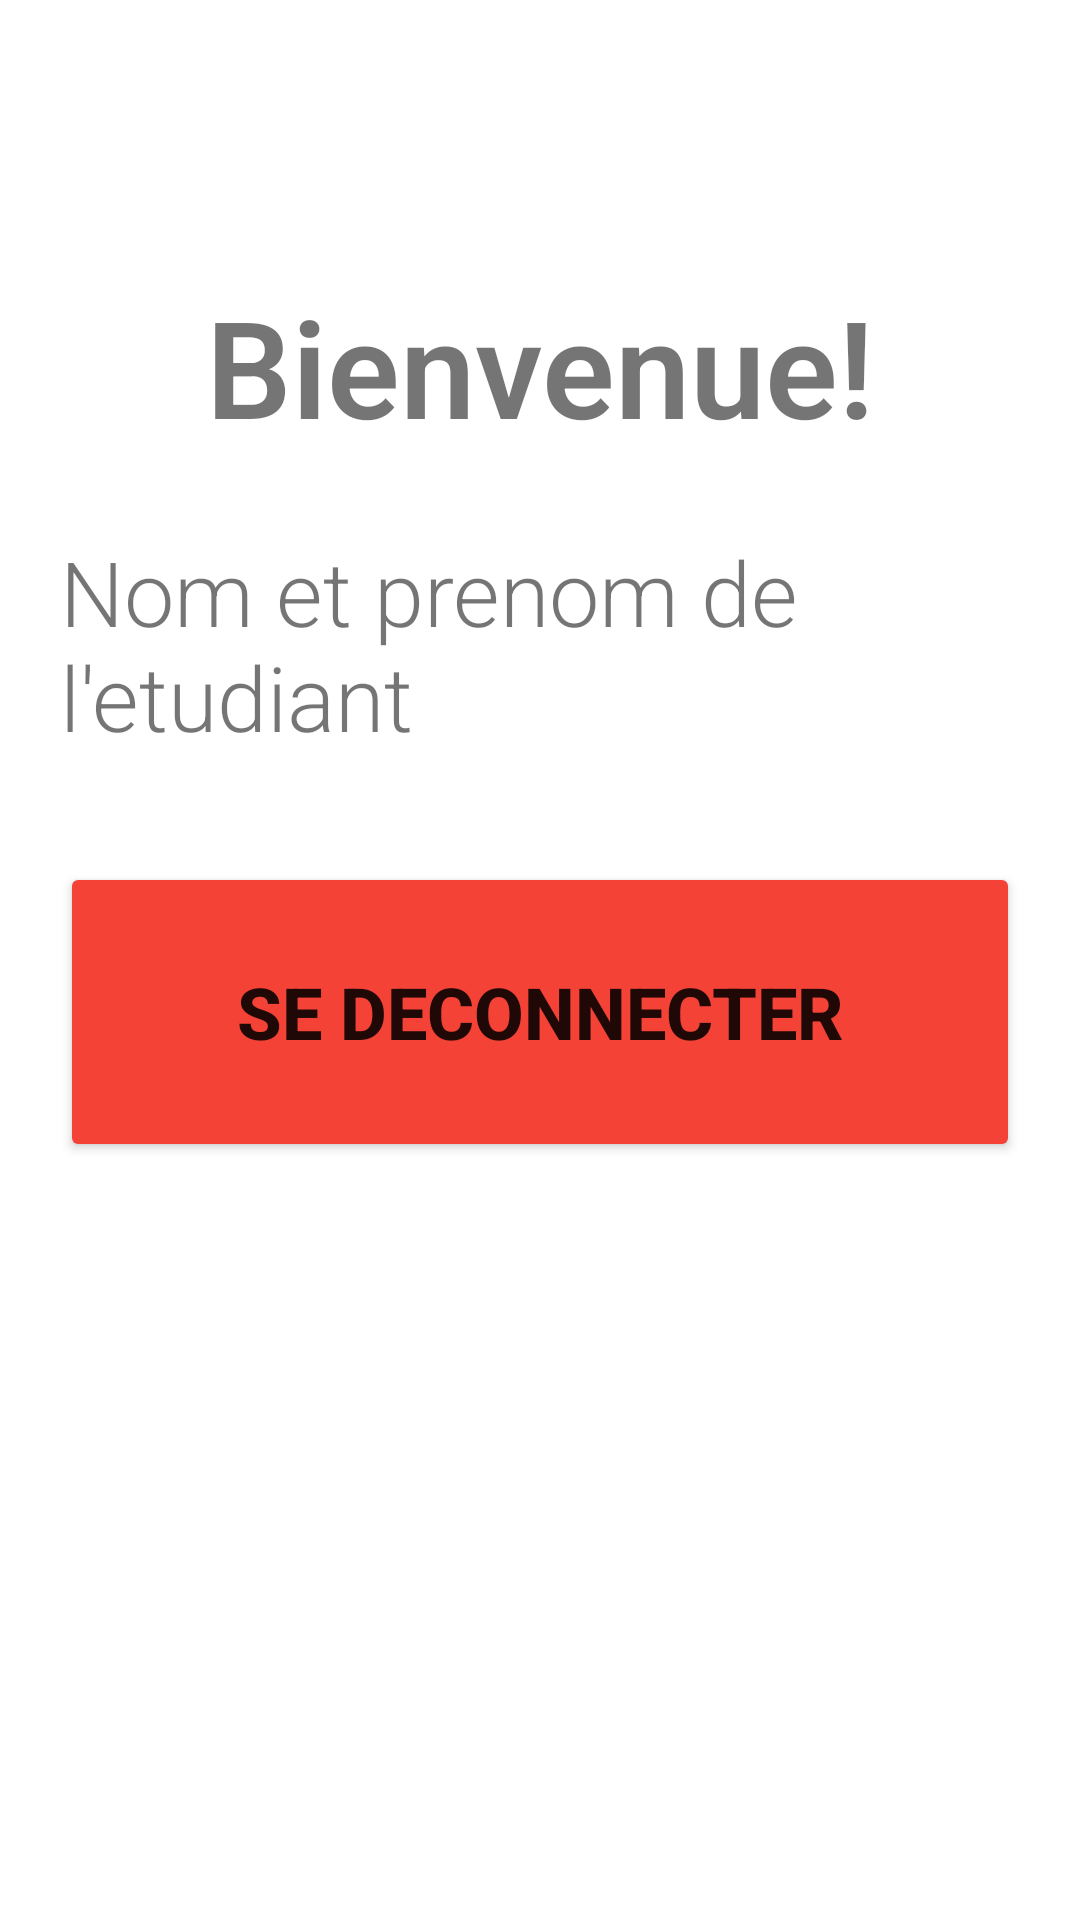

The Android layout XML behind this screen, and the referenced resources:
<!-- AndroidManifest.xml: application theme Theme.PointageNFC -->
<!-- res/layout/activity_etudiant.xml -->
<?xml version="1.0" encoding="utf-8"?>
<androidx.constraintlayout.widget.ConstraintLayout xmlns:android="http://schemas.android.com/apk/res/android"
    xmlns:app="http://schemas.android.com/apk/res-auto"
    xmlns:tools="http://schemas.android.com/tools"
    android:layout_width="match_parent"
    android:layout_height="match_parent"
    android:background="@color/material_on_primary_emphasis_high_type"
    android:label="Etudiant"
    tools:context=".EtudiantActivity">

    <TextView
        android:id="@+id/txt_etu_fullName"
        android:layout_width="match_parent"
        android:layout_height="wrap_content"
        android:layout_marginLeft="20dp"
        android:layout_marginTop="25dp"
        android:layout_marginRight="20dp"
        android:fontFamily="sans-serif-light"
        android:text="@string/nom_et_prenom_de_l_etudiant"
        android:textSize="30sp"
        app:layout_constraintEnd_toEndOf="parent"
        app:layout_constraintStart_toStartOf="parent"
        app:layout_constraintTop_toBottomOf="@+id/textView3"
        tools:ignore="MissingConstraints" />

    <Button
        android:id="@+id/btn_deconnecter_etu"
        android:layout_width="match_parent"
        android:layout_height="100dp"
        android:layout_marginLeft="20dp"
        android:layout_marginTop="35dp"
        android:layout_marginRight="20dp"
        android:text="@string/se_deconnecter"
        android:textSize="24sp"
        android:textStyle="bold"
        app:backgroundTint="#F44336"
        app:layout_constraintEnd_toEndOf="parent"
        app:layout_constraintHorizontal_bias="0.0"
        app:layout_constraintStart_toStartOf="parent"
        app:layout_constraintTop_toBottomOf="@+id/txt_etu_fullName" />

    <TextView
        android:id="@+id/textView3"
        android:layout_width="wrap_content"
        android:layout_height="wrap_content"
        android:layout_marginLeft="20dp"
        android:layout_marginTop="92dp"
        android:layout_marginRight="20dp"
        android:fontFamily="sans-serif-light"
        android:text="@string/bienvenue"
        android:textAlignment="gravity"
        android:textSize="45sp"
        android:textStyle="bold"
        app:layout_constraintEnd_toEndOf="parent"
        app:layout_constraintStart_toStartOf="parent"
        app:layout_constraintTop_toTopOf="parent" />

</androidx.constraintlayout.widget.ConstraintLayout>
<!-- resources referenced by this layout -->
<resources>
  <string name="bienvenue">Bienvenue!</string>
  <string name="nom_et_prenom_de_l_etudiant">Nom et prenom de l\'etudiant</string>
  <string name="se_deconnecter">Se deconnecter</string>
  <style name="Theme.PointageNFC" parent="Theme.MaterialComponents.DayNight.DarkActionBar">
          
          <item name="colorPrimary">@color/purple_500</item>
          <item name="colorPrimaryVariant">@color/purple_700</item>
          <item name="colorOnPrimary">@color/white</item>
          
          <item name="colorSecondary">@color/teal_200</item>
          <item name="colorSecondaryVariant">@color/teal_700</item>
          <item name="colorOnSecondary">@color/black</item>
          
          <item name="android:statusBarColor" tools:targetApi="l">?attr/colorPrimaryVariant</item>
          
      </style>
  <!-- not gathered from this repository: default colours our renderer supplied (Android Studio template values) -->
  <color name="purple_500">#FF6200EE</color>
  <color name="purple_700">#FF3700B3</color>
  <color name="teal_200">#FF03DAC5</color>
  <color name="teal_700">#FF018786</color>
  <color name="black">#FF000000</color>
  <color name="white">#FFFFFFFF</color>
</resources>
